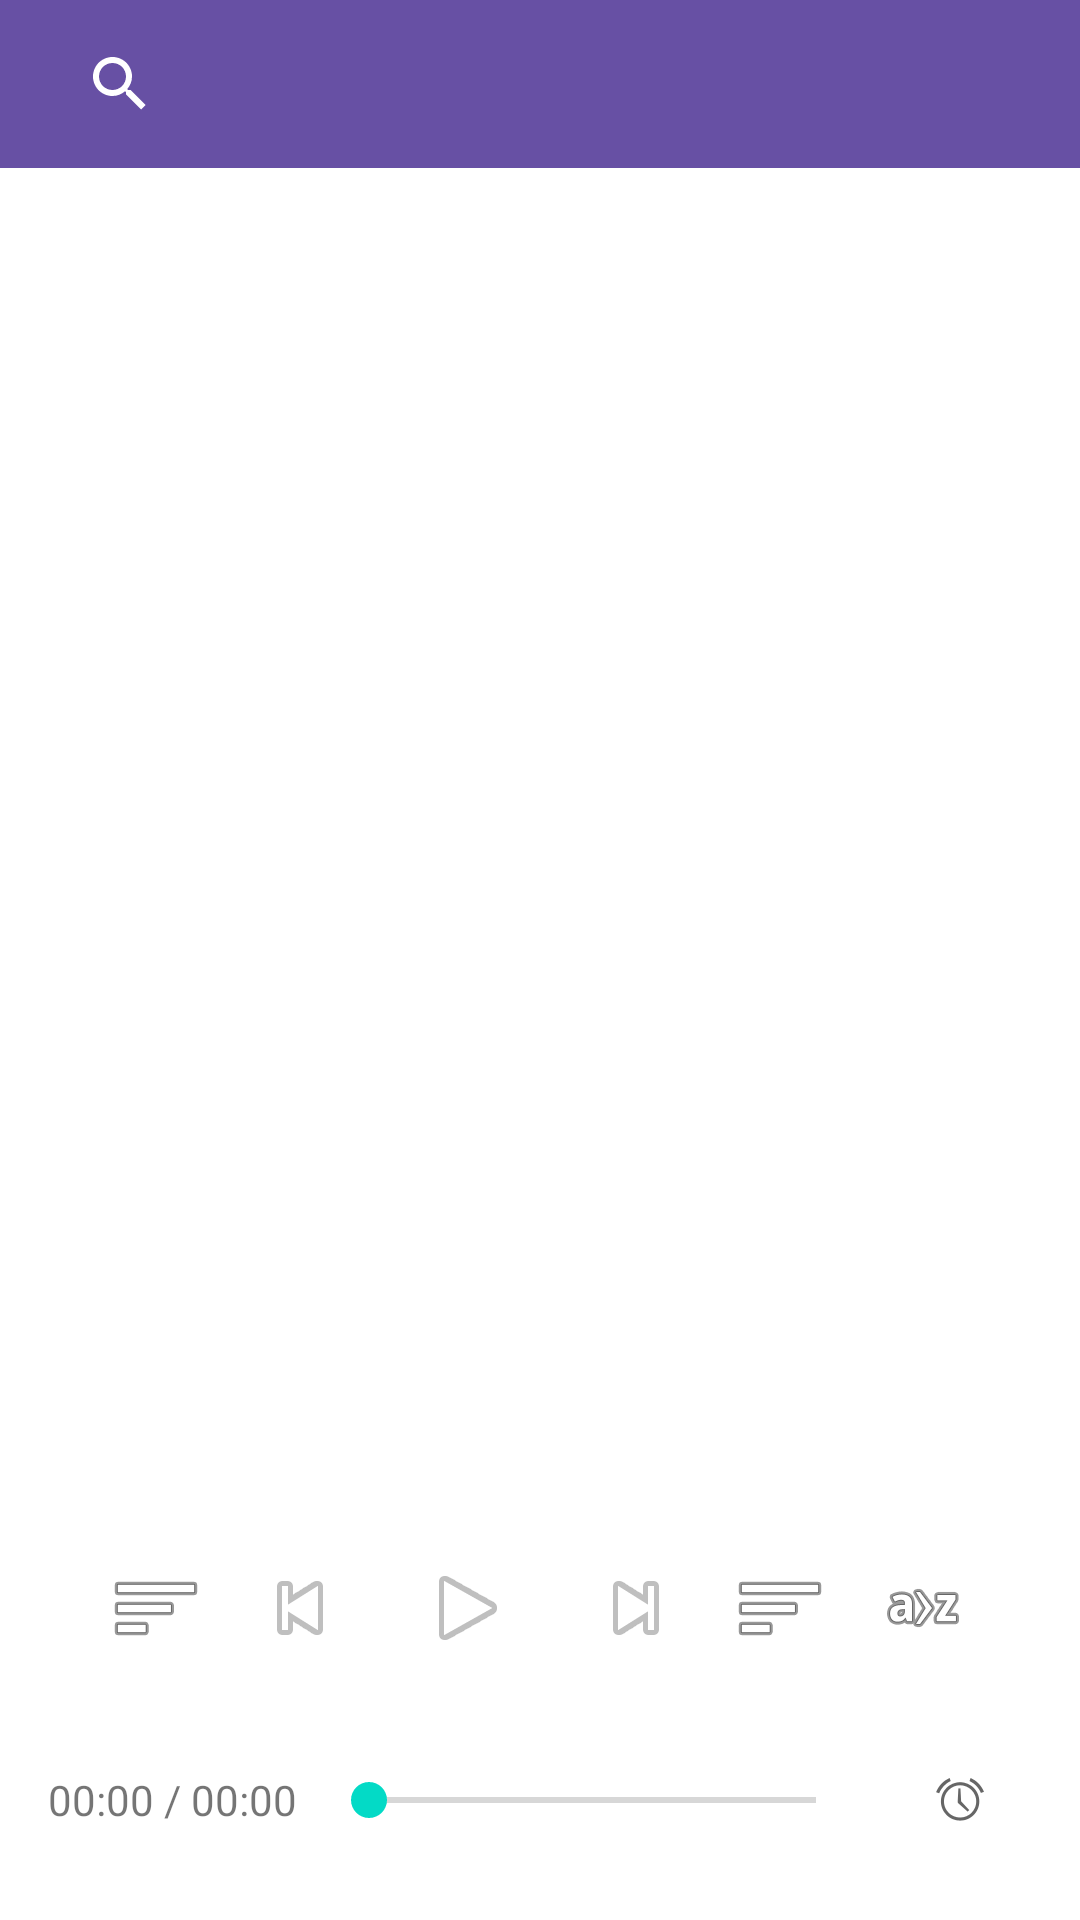

This screen was rendered from an Android layout file. Write that file and the resources it references.
<!-- AndroidManifest.xml: application theme Theme.SoundPlayer -->
<!-- res/layout/activity_main.xml -->
<?xml version="1.0" encoding="utf-8"?>
<LinearLayout xmlns:android="http://schemas.android.com/apk/res/android"
    android:layout_width="match_parent"
    android:layout_height="match_parent"
    android:orientation="vertical"
    android:fitsSystemWindows="true"
    android:background="@color/background_color">

    <androidx.appcompat.widget.Toolbar
        android:id="@+id/toolbar"
        android:layout_width="match_parent"
        android:layout_height="?attr/actionBarSize"
        android:background="?attr/colorPrimary"
        android:theme="@style/ThemeOverlay.AppCompat.Dark.ActionBar">

        <androidx.appcompat.widget.SearchView
            android:id="@+id/searchView"
            android:layout_width="match_parent"
            android:layout_height="wrap_content"
            android:iconifiedByDefault="false"
            android:queryHint="Search audio..." />
    </androidx.appcompat.widget.Toolbar>

    <androidx.recyclerview.widget.RecyclerView
        android:id="@+id/recyclerView"
        android:layout_width="match_parent"
        android:layout_height="0dp"
        android:layout_weight="1"
        android:padding="8dp" />

    <LinearLayout
        android:layout_width="match_parent"
        android:layout_height="wrap_content"
        android:orientation="vertical"
        android:gravity="center"
        android:padding="16dp"
        android:background="?android:attr/colorBackgroundFloating">

        <LinearLayout
            android:layout_width="match_parent"
            android:layout_height="wrap_content"
            android:gravity="center"
            android:orientation="horizontal">

            <ImageButton
                android:id="@+id/btnShuffle"
                android:layout_width="48dp"
                android:layout_height="48dp"
                android:src="@android:drawable/ic_menu_sort_by_size"
                android:background="?attr/selectableItemBackgroundBorderless"
                android:contentDescription="Shuffle" />

            <ImageButton
                android:id="@+id/btnPrevious"
                android:layout_width="48dp"
                android:layout_height="48dp"
                android:src="@android:drawable/ic_media_previous"
                android:background="?attr/selectableItemBackgroundBorderless"
                android:contentDescription="Previous" />

            <ImageButton
                android:id="@+id/btnPlayPause"
                android:layout_width="64dp"
                android:layout_height="64dp"
                android:src="@android:drawable/ic_media_play"
                android:background="?attr/selectableItemBackgroundBorderless"
                android:contentDescription="Play/Pause" />

            <ImageButton
                android:id="@+id/btnNext"
                android:layout_width="48dp"
                android:layout_height="48dp"
                android:src="@android:drawable/ic_media_next"
                android:background="?attr/selectableItemBackgroundBorderless"
                android:contentDescription="Next" />

            <ImageButton
                android:id="@+id/btnRepeat"
                android:layout_width="48dp"
                android:layout_height="48dp"
                android:src="@android:drawable/ic_menu_sort_by_size"
                android:background="?attr/selectableItemBackgroundBorderless"
                android:contentDescription="Repeat" />

            <ImageButton
                android:id="@+id/btnSort"
                android:layout_width="48dp"
                android:layout_height="48dp"
                android:src="@android:drawable/ic_menu_sort_alphabetically"
                android:background="?attr/selectableItemBackgroundBorderless"
                android:contentDescription="Sort" />
        </LinearLayout>

        <LinearLayout
            android:layout_width="match_parent"
            android:layout_height="wrap_content"
            android:gravity="center_vertical"
            android:orientation="horizontal"
            android:layout_marginTop="8dp">

            <TextView
                android:id="@+id/tvTime"
                android:layout_width="wrap_content"
                android:layout_height="wrap_content"
                android:text="00:00 / 00:00"
                android:textSize="14sp" />

            <SeekBar
                android:id="@+id/seekBar"
                android:layout_width="0dp"
                android:layout_height="wrap_content"
                android:layout_weight="1"
                android:layout_marginStart="8dp"
                android:layout_marginEnd="8dp" />

            <ImageButton
                android:id="@+id/btnSleepTimer"
                android:layout_width="48dp"
                android:layout_height="48dp"
                android:src="@android:drawable/ic_lock_idle_alarm"
                android:background="?attr/selectableItemBackgroundBorderless"
                android:contentDescription="Sleep Timer" />
        </LinearLayout>
    </LinearLayout>
</LinearLayout>
<!-- resources referenced by this layout -->
<resources>
  <color name="background_color">#FFFFFFFF</color>
  <style name="Theme.SoundPlayer" parent="Theme.MaterialComponents.DayNight.NoActionBar">
          <item name="colorPrimary">@color/purple_700</item>
          <item name="colorPrimaryVariant">@color/purple_700</item>
          <item name="android:statusBarColor">@color/purple_700</item>
          <item name="android:windowLightStatusBar">true</item>
      </style>
  <color name="purple_700">#FF6750A4</color>
</resources>
